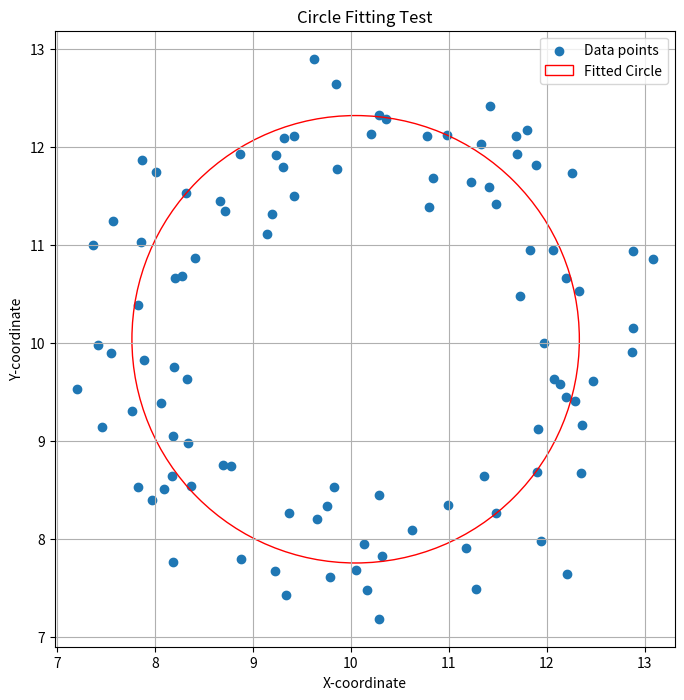

The matplotlib source for this figure:
import matplotlib.pyplot as plt
import numpy as np
import math

def fit_circle(points):
    center = calculate_barycenter(points)
    radius = calculate_radius(points, center)
    return center, radius

def calculate_barycenter(points):
    total_x = 0
    total_y = 0
    num_points = len(points)
    
    for point in points:
        total_x += point[0]
        total_y += point[1]
    
    x_center = total_x / num_points
    y_center = total_y / num_points
    
    return (x_center, y_center)


def calculate_radius(points, barycenter):
    total_distance = 0
    num_points = len(points)
    for point in points:
        distance = math.sqrt((point[0] - barycenter[0])**2 + (point[1] - barycenter[1])**2)
        total_distance += distance
    
    average_distance = total_distance / num_points
    
    return average_distance

np.random.seed(0)
num_points = 100
radius_true = 2
center_true = [10, 10]
theta = np.linspace(0, 2*np.pi, num_points)
points_x = center_true[0] + radius_true * np.cos(theta) + np.random.normal(0, 0.5, num_points)
points_y = center_true[1] + radius_true * np.sin(theta) + np.random.normal(0, 0.5, num_points)
points = np.column_stack((points_x, points_y))

estimated_center, estimated_radius = fit_circle(points)

plt.figure(figsize=(8, 8))
plt.scatter(points[:, 0], points[:, 1], label='Data points')
circle = plt.Circle(estimated_center, estimated_radius, color='r', fill=False, label='Fitted Circle')
plt.gca().add_patch(circle)
plt.axis('equal')
plt.xlabel('X-coordinate')
plt.ylabel('Y-coordinate')
plt.title('Circle Fitting Test')
plt.legend()
plt.grid(True)
plt.show()

print("True Center:", center_true)
print("True Radius:", radius_true)
print("Estimated Center:", estimated_center)
print("Estimated Radius:", estimated_radius)